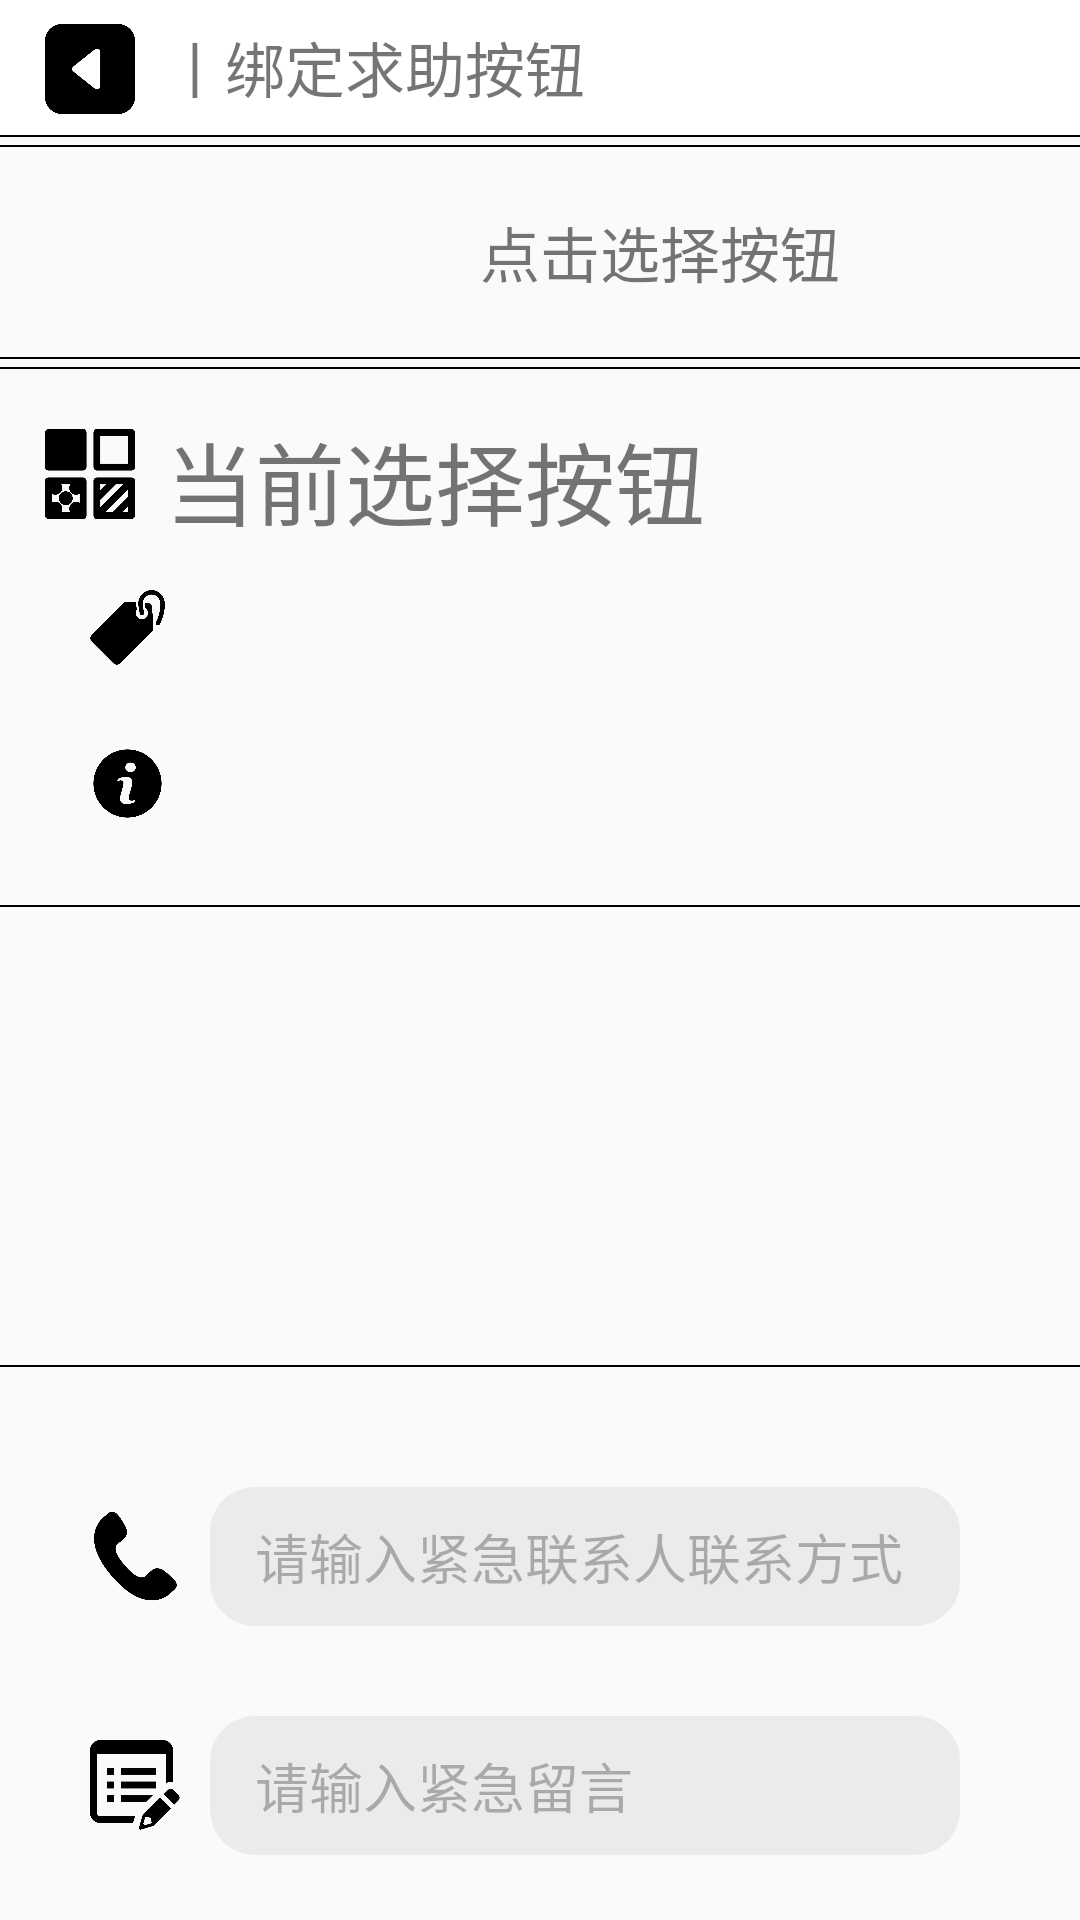

The Android layout XML behind this screen, and the referenced resources:
<!-- AndroidManifest.xml: application theme AppTheme -->
<!-- res/layout/activity_bind_help_button.xml -->
<?xml version="1.0" encoding="utf-8"?>
<LinearLayout xmlns:android="http://schemas.android.com/apk/res/android"
    android:orientation="vertical"
    android:layout_width="match_parent"
    android:layout_height="match_parent">

    <LinearLayout
        android:layout_width="match_parent"
        android:layout_height="45dp"
        android:orientation="horizontal"
        android:background="#FFFFFF">

        <ImageView
            android:id="@+id/btn_backToButtonBindMain"
            android:layout_width="30dp"
            android:layout_height="30dp"
            android:layout_marginTop="8dp"
            android:layout_marginBottom="10dp"
            android:layout_marginLeft="15dp"
            android:src="@drawable/back">

        </ImageView>

        <TextView
            android:layout_width="wrap_content"
            android:layout_height="wrap_content"
            android:text="丨绑定求助按钮"
            android:textSize="20sp"
            android:layout_gravity="center"
            android:layout_marginLeft="10dp"/>

    </LinearLayout>

    <View
        android:layout_width="match_parent"
        android:layout_height="0.5dp"
        android:background="#000"/>

    <View
        android:layout_width="match_parent"
        android:layout_height="0.5dp"
        android:layout_marginTop="2.5dp"
        android:background="#000"/>


    <LinearLayout
        android:layout_width="match_parent"
        android:layout_height="50dp"
        android:layout_marginTop="10dp"
        android:orientation="horizontal">

        <ImageView
            android:layout_width="30dp"
            android:layout_height="30dp"
            android:layout_gravity="center_vertical"
            android:layout_marginLeft="120dp"
            android:src="@drawable/import_file"/>

        <TextView
            android:id="@+id/tv_chooseButton"
            android:layout_width="wrap_content"
            android:layout_height="wrap_content"
            android:text="点击选择按钮"
            android:textSize="20sp"
            android:layout_marginLeft="10dp"
            android:layout_gravity="center_vertical" />

    </LinearLayout>

    <View
        android:layout_width="match_parent"
        android:layout_height="0.5dp"
        android:layout_marginTop="10dp"
        android:background="#000"/>

    <View
        android:layout_width="match_parent"
        android:layout_height="0.5dp"
        android:layout_marginTop="2.5dp"
        android:background="#000"/>

    <LinearLayout
        android:layout_width="match_parent"
        android:layout_height="wrap_content"
        android:orientation="horizontal"
        android:layout_marginTop="5dp"
        android:layout_marginLeft="15dp">

        <ImageView
            android:layout_width="30dp"
            android:layout_height="30dp"
            android:src="@drawable/button"
            android:layout_marginTop="15dp"/>

        <TextView
            android:layout_width="wrap_content"
            android:layout_height="wrap_content"
            android:text="当前选择按钮"
            android:textSize="30sp"
            android:layout_marginLeft="10dp"
            android:layout_marginTop="10dp" />

    </LinearLayout>

    <LinearLayout
        android:layout_width="match_parent"
        android:layout_height="120dp"
        android:orientation="vertical">

        <LinearLayout
            android:layout_width="match_parent"
            android:layout_height="wrap_content"
            android:orientation="horizontal"
            android:layout_marginLeft="30dp">

            <ImageView
                android:layout_width="25dp"
                android:layout_height="25dp"
                android:src="@drawable/tag"
                android:layout_marginTop="15dp"/>

            <TextView
                android:id="@+id/tv_thisButtonName"
                android:layout_width="wrap_content"
                android:layout_height="wrap_content"
                android:text=""
                android:textSize="20sp"
                android:textColor="#6699ff"
                android:layout_marginLeft="10dp"
                android:layout_marginTop="15dp" />

        </LinearLayout>

        <LinearLayout
            android:layout_width="match_parent"
            android:layout_height="wrap_content"
            android:orientation="horizontal"
            android:layout_marginLeft="30dp"
            android:layout_marginTop="10dp">

            <ImageView
                android:layout_width="25dp"
                android:layout_height="25dp"
                android:src="@drawable/info"
                android:layout_marginTop="15dp"/>

            <TextView
                android:id="@+id/tv_thisButtonId"
                android:layout_width="wrap_content"
                android:layout_height="wrap_content"
                android:text=""
                android:textSize="20sp"
                android:textColor="#6699ff"
                android:layout_marginLeft="10dp"
                android:layout_marginTop="15dp" />

        </LinearLayout>

    </LinearLayout>

    <View
        android:layout_width="match_parent"
        android:layout_height="0.5dp"
        android:background="#000"/>

    <LinearLayout
        android:layout_width="match_parent"
        android:layout_height="150dp"
        android:orientation="vertical">

        <ImageView
            android:layout_width="80dp"
            android:layout_height="80dp"
            android:layout_gravity="center"
            android:layout_marginTop="30dp"
            android:src="@drawable/down" />

    </LinearLayout>

    <View
        android:layout_width="match_parent"
        android:layout_height="0.5dp"
        android:layout_marginTop="2.5dp"
        android:background="#000"/>

    <LinearLayout
        android:layout_width="match_parent"
        android:layout_height="190dp"
        android:orientation="vertical">

        <LinearLayout
            android:layout_width="match_parent"
            android:layout_height="wrap_content"
            android:orientation="horizontal"
            android:layout_marginLeft="30dp"
            android:layout_marginRight="30dp"
            android:layout_marginTop="30dp">

            <ImageView
                android:layout_width="30dp"
                android:layout_height="30dp"
                android:layout_gravity="center_vertical"
                android:src="@drawable/help"/>

            <EditText
                android:id="@+id/et_helpPhone"
                android:inputType="phone"
                android:layout_margin="10dp"
                android:hint="请输入紧急联系人联系方式"
                android:paddingLeft="15dp"
                android:layout_width="match_parent"
                android:layout_height="wrap_content"
                android:layout_gravity="center_vertical"
                android:singleLine="true"
                android:background="@drawable/rounded_rec_input_shape"
                android:alpha="0.5"/>

        </LinearLayout>

        <LinearLayout
            android:layout_width="match_parent"
            android:layout_height="wrap_content"
            android:orientation="horizontal"
            android:layout_marginLeft="30dp"
            android:layout_marginRight="30dp"
            android:layout_marginTop="10dp">

            <ImageView
                android:layout_width="30dp"
                android:layout_height="30dp"
                android:layout_gravity="center_vertical"
                android:src="@drawable/edit_talk"/>

            <EditText
                android:id="@+id/et_helpMsg"
                android:inputType="text"
                android:layout_margin="10dp"
                android:hint="请输入紧急留言"
                android:paddingLeft="15dp"
                android:layout_width="match_parent"
                android:layout_height="wrap_content"
                android:layout_gravity="center_vertical"
                android:singleLine="true"
                android:background="@drawable/rounded_rec_input_shape"
                android:alpha="0.5"/>

        </LinearLayout>

    </LinearLayout>


    <View
        android:layout_width="match_parent"
        android:layout_height="0.5dp"
        android:background="#000"/>

    <View
        android:layout_width="match_parent"
        android:layout_height="0.5dp"
        android:layout_marginTop="2.5dp"
        android:background="#000"/>

    <LinearLayout
        android:id="@+id/ll_BindHelpConfirm"
        android:layout_width="match_parent"
        android:layout_height="54dp"
        android:orientation="horizontal"
        android:layout_marginTop="15dp"
        android:layout_marginLeft="45dp"
        android:layout_marginRight="45dp"
        android:background="@drawable/rounded_rec_confirm_shape">

        <ImageView
            android:layout_width="34dp"
            android:layout_height="34dp"
            android:layout_gravity="center_horizontal"
            android:src="@drawable/ok" />

        <TextView
            android:layout_width="wrap_content"
            android:layout_height="wrap_content"
            android:text="确认无误并完成绑定"
            android:textSize="18sp"
            android:layout_gravity="center_vertical"
            android:layout_marginLeft="35dp"/>

    </LinearLayout>

</LinearLayout>
<!-- resources referenced by this layout -->
<resources>
  <!-- drawable back: png bitmap (drawable, 7139 bytes) -->
  <!-- drawable button: png bitmap (drawable, 8218 bytes) -->
  <!-- drawable edit_talk: png bitmap (drawable, 8862 bytes) -->
  <!-- drawable help: png bitmap (drawable, 10292 bytes) -->
  <!-- drawable info: png bitmap (drawable, 11562 bytes) -->
  <!-- drawable ok: png bitmap (drawable, 12535 bytes) -->
  <!-- drawable rounded_rec_confirm_shape (drawable) -->
  <?xml version="1.0" encoding="utf-8"?>
  <shape xmlns:android="http://schemas.android.com/apk/res/android"
      android:shape="rectangle" >
  
      
      <solid android:color="#DDDDDD" />
  
      <stroke
          android:width="5px"
          android:color="#000000" />
  
      
      
      <corners android:radius="27dp" />
  
      
      <padding
          android:bottom="10dp"
          android:left="10dp"
          android:right="10dp"
          android:top="10dp" />
  
  </shape>
  <!-- drawable rounded_rec_input_shape (drawable) -->
  <?xml version="1.0" encoding="utf-8"?>
  <shape xmlns:android="http://schemas.android.com/apk/res/android"
      android:shape="rectangle" >
  
      
      <solid android:color="#DDDDDD" />
  
      
      
      <corners android:radius="15dp" />
  
      
      <padding
          android:bottom="10dp"
          android:left="10dp"
          android:right="10dp"
          android:top="10dp" />
  </shape>
  <!-- drawable tag: png bitmap (drawable, 10331 bytes) -->
  <style name="AppTheme" parent="Theme.AppCompat.Light.NoActionBar">
          
          <item name="colorPrimary">@color/colorPrimary</item>
          <item name="colorPrimaryDark">@color/colorPrimaryDark</item>
          <item name="colorAccent">@color/colorAccent</item>
      </style>
  <!-- not gathered from this repository: default colours our renderer supplied (Android Studio template values) -->
  <color name="colorPrimary">#FF6200EE</color>
  <color name="colorPrimaryDark">#FF3700B3</color>
  <color name="colorAccent">#FF03DAC5</color>
</resources>
